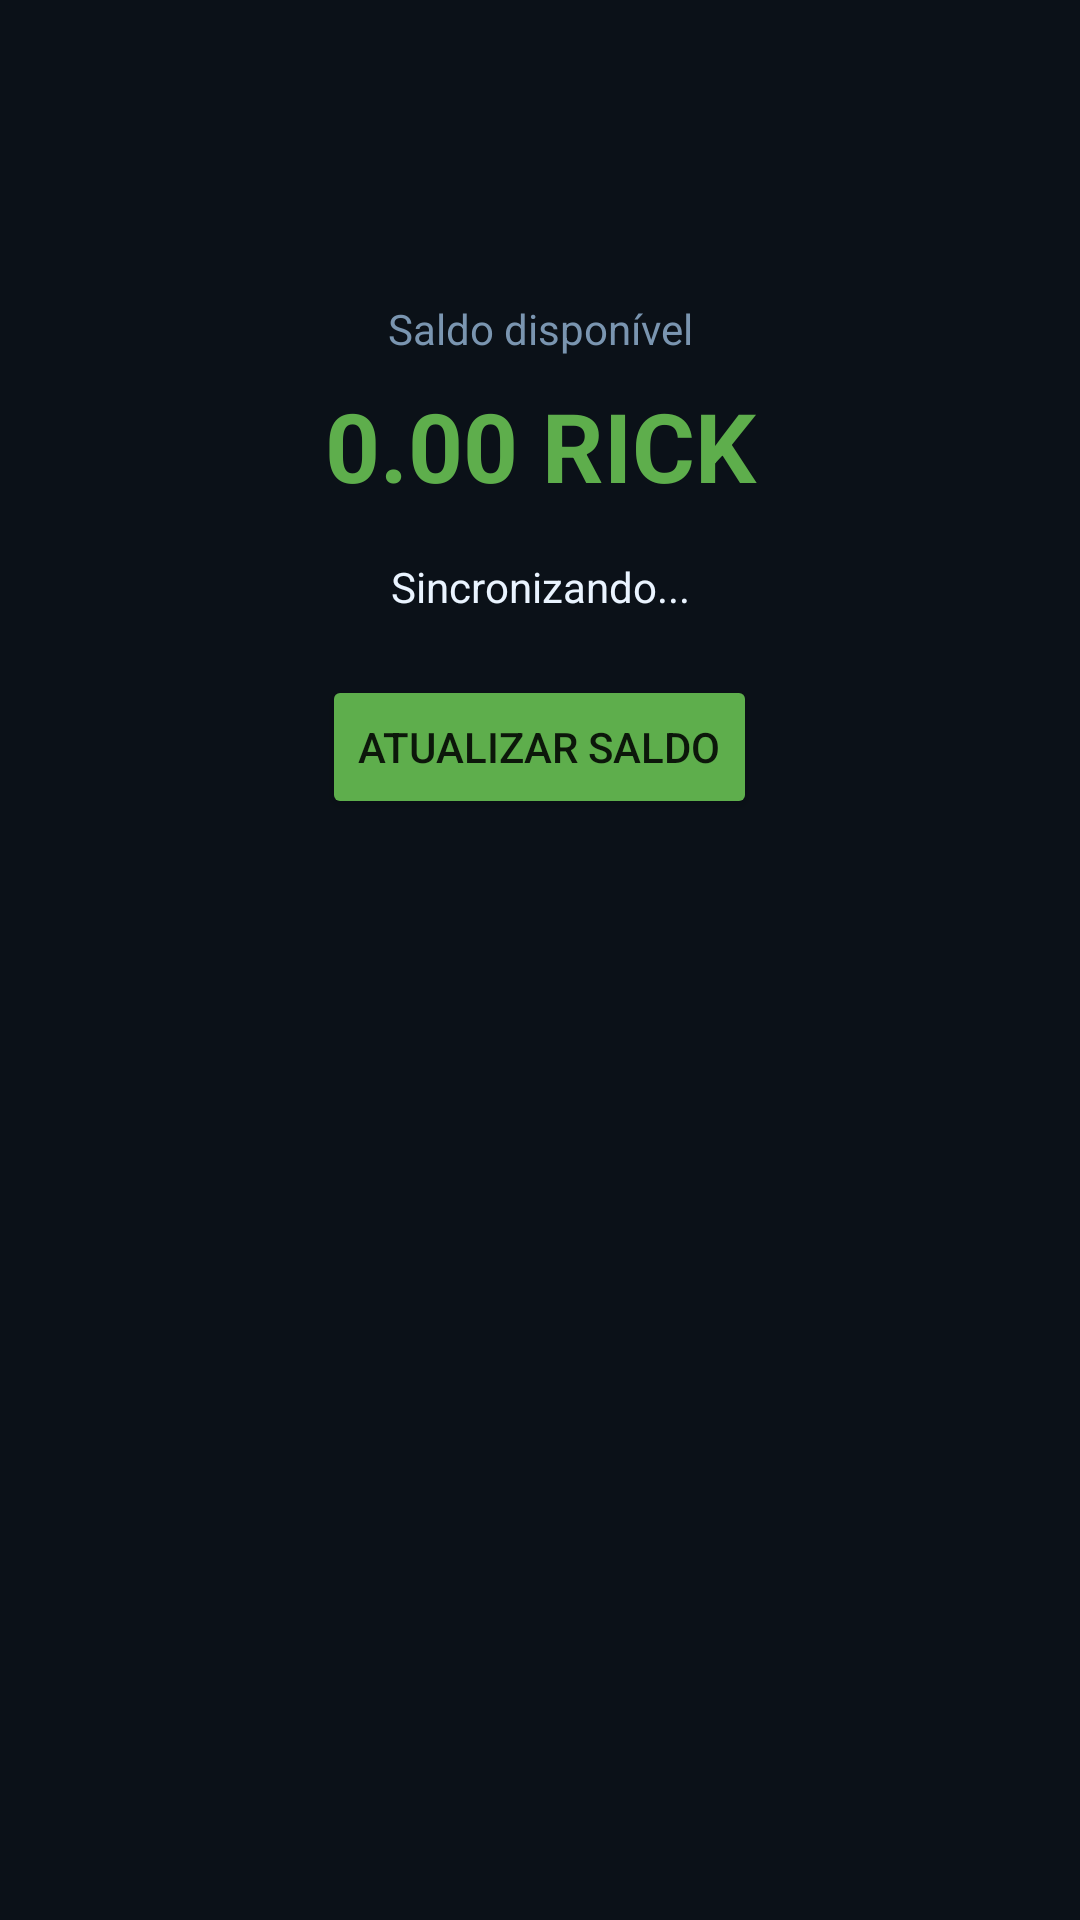

This screen was rendered from an Android layout file. Write that file and the resources it references.
<!-- AndroidManifest.xml: application theme Theme.InfiniteRicksWallet -->
<!-- res/layout/fragment_home.xml -->
<?xml version="1.0" encoding="utf-8"?>
<ScrollView xmlns:android="http://schemas.android.com/apk/res/android"
    android:layout_width="match_parent"
    android:layout_height="match_parent"
    android:background="@color/rick_background"
    android:fillViewport="true">

    <LinearLayout
        android:layout_width="match_parent"
        android:layout_height="wrap_content"
        android:gravity="center_horizontal"
        android:orientation="vertical"
        android:paddingStart="20dp"
        android:paddingEnd="20dp"
        android:paddingBottom="20dp">

        <TextView
            android:layout_width="match_parent"
            android:layout_height="wrap_content"
            android:layout_marginTop="100dp"
            android:gravity="center"
            android:text="Saldo disponível"
            android:textColor="@color/rick_muted" />

        <TextView
            android:id="@+id/balanceValue"
            android:layout_width="match_parent"
            android:layout_height="wrap_content"
            android:layout_marginTop="8dp"
            android:gravity="center"
            android:text="0.00 RICK"
            android:textColor="@color/rick_green"
            android:textSize="32sp"
            android:textStyle="bold" />

        <TextView
            android:id="@+id/networkStatus"
            android:layout_width="match_parent"
            android:layout_height="wrap_content"
            android:layout_marginTop="16dp"
            android:gravity="center"
            android:text="Sincronizando..."
            android:textColor="@color/rick_text" />

        <Button
            android:id="@+id/refreshButton"
            android:layout_width="wrap_content"
            android:layout_height="wrap_content"
            android:layout_marginTop="20dp"
            android:backgroundTint="@color/rick_green"
            android:text="Atualizar saldo" />
    </LinearLayout>
</ScrollView>
<!-- resources referenced by this layout -->
<resources>
  <color name="rick_background">#0B1118</color>
  <color name="rick_green">#5EAE4C</color>
  <color name="rick_muted">#7A95B0</color>
  <color name="rick_text">#EAF4FF</color>
  <style name="Theme.InfiniteRicksWallet" parent="Theme.MaterialComponents.DayNight.NoActionBar">
          <item name="colorPrimary">@color/rick_green</item>
          <item name="colorPrimaryVariant">@color/rick_green</item>
          <item name="colorOnPrimary">@android:color/white</item>
          <item name="android:statusBarColor">@color/rick_background</item>
          <item name="android:navigationBarColor">@color/rick_background</item>
          <item name="android:windowBackground">@color/rick_background</item>
      </style>
</resources>
